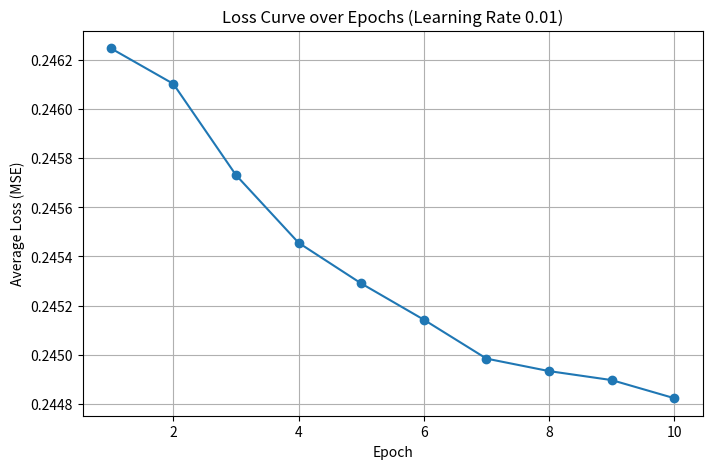

The script that saved this image:
# 2. In the above implementation use a learning rate of 0.01 and print the loss values, accuracy and weight updates. 
#    Plot the loss curve. Explain the inference you make from the observations regrading the loss values, accuracy and weight updates.

import numpy as np
import matplotlib.pyplot as plt

# Set random seed for reproducibility
np.random.seed(42)

# Activation Functions and Derivatives
def sigmoid(z):
    return 1 / (1 + np.exp(-z))

def sigmoid_deriv(a):
    # Derivative assuming input a is the sigmoid activation output
    return a * (1 - a)

# Hyperparameters and Network Architecture
input_dim = 3        # 3 input features
hidden_dim1 = 4      # 1st hidden layer: 4 neurons
hidden_dim2 = 4      # 2nd hidden layer: 4 neurons
output_dim = 2       # Output layer: 2 neurons

learning_rate = 0.01  # Changed learning rate from 0.1 to 0.01
momentum = 0.9
epochs = 10
batch_size = 10
num_samples = 100

# Initialize Weights and Biases (small random values)
W1 = np.random.randn(input_dim, hidden_dim1) * 0.1
b1 = np.random.randn(1, hidden_dim1) * 0.1

W2 = np.random.randn(hidden_dim1, hidden_dim2) * 0.1
b2 = np.random.randn(1, hidden_dim2) * 0.1

W3 = np.random.randn(hidden_dim2, output_dim) * 0.1
b3 = np.random.randn(1, output_dim) * 0.1

# Initialize momentum velocities for weights and biases (all zeros)
vW1 = np.zeros_like(W1)
vb1 = np.zeros_like(b1)
vW2 = np.zeros_like(W2)
vb2 = np.zeros_like(b2)
vW3 = np.zeros_like(W3)
vb3 = np.zeros_like(b3)

# Create Training Data
# Generate 100 random samples for inputs (features)
X = np.random.rand(num_samples, input_dim)

# Generate random binary targets for 2 classes (one-hot style)
Y = np.random.randint(0, 2, size=(num_samples, output_dim))

# Helper Functions for Loss and Accuracy
def mse_loss(y_true, y_pred):
    return np.mean((y_true - y_pred) ** 2)

def compute_accuracy(y_true, y_pred):
    # Threshold predictions at 0.5 for binary classification
    preds = (y_pred >= 0.5).astype(int)
    # Count a sample as correct if all output neurons match the target exactly
    correct = np.all(preds == y_true, axis=1)
    return np.mean(correct)

# Training Loop
loss_history = []  # Record loss per epoch

num_batches = num_samples // batch_size

for epoch in range(1, epochs + 1):
    # Shuffle the training data at the start of each epoch
    indices = np.arange(num_samples)
    np.random.shuffle(indices)
    X_shuffled = X[indices]
    Y_shuffled = Y[indices]
    
    epoch_loss = 0.0
    update_magnitudes = {'W1': [], 'W2': [], 'W3': []}
    
    for b in range(num_batches):
        start = b * batch_size
        end = start + batch_size
        X_batch = X_shuffled[start:end]
        Y_batch = Y_shuffled[start:end]
        
        # 1. Forward Propagation
        z1 = np.dot(X_batch, W1) + b1
        a1 = sigmoid(z1)
        
        z2 = np.dot(a1, W2) + b2
        a2 = sigmoid(z2)
        
        z3 = np.dot(a2, W3) + b3
        a3 = sigmoid(z3)  # Final output
        
        # 2. Compute Loss
        loss = mse_loss(Y_batch, a3)
        epoch_loss += loss
        
        # 3. Backpropagation
        error3 = a3 - Y_batch  # derivative of MSE loss
        delta3 = error3 * sigmoid_deriv(a3)
        
        # Gradients for W3 and b3
        dW3 = np.dot(a2.T, delta3) / batch_size
        db3 = np.sum(delta3, axis=0, keepdims=True) / batch_size
        
        # Hidden Layer 2
        error2 = np.dot(delta3, W3.T)
        delta2 = error2 * sigmoid_deriv(a2)
        dW2 = np.dot(a1.T, delta2) / batch_size
        db2 = np.sum(delta2, axis=0, keepdims=True) / batch_size
        
        # Hidden Layer 1
        error1 = np.dot(delta2, W2.T)
        delta1 = error1 * sigmoid_deriv(a1)
        dW1 = np.dot(X_batch.T, delta1) / batch_size
        db1 = np.sum(delta1, axis=0, keepdims=True) / batch_size
        
        # 4. Update Parameters using SGD with Momentum
        
        # Update W3 and b3
        vW3 = momentum * vW3 + learning_rate * dW3
        vb3 = momentum * vb3 + learning_rate * db3
        W3_prev = W3.copy()
        b3_prev = b3.copy()
        W3 -= vW3
        b3 -= vb3
        update_magnitudes['W3'].append(np.linalg.norm(W3 - W3_prev))
        
        # Update W2 and b2
        vW2 = momentum * vW2 + learning_rate * dW2
        vb2 = momentum * vb2 + learning_rate * db2
        W2_prev = W2.copy()
        b2_prev = b2.copy()
        W2 -= vW2
        b2 -= vb2
        update_magnitudes['W2'].append(np.linalg.norm(W2 - W2_prev))
        
        # Update W1 and b1
        vW1 = momentum * vW1 + learning_rate * dW1
        vb1 = momentum * vb1 + learning_rate * db1
        W1_prev = W1.copy()
        b1_prev = b1.copy()
        W1 -= vW1
        b1 -= vb1
        update_magnitudes['W1'].append(np.linalg.norm(W1 - W1_prev))
    
    avg_epoch_loss = epoch_loss / num_batches
    loss_history.append(avg_epoch_loss)
    
    # Compute training accuracy on the full training set
    a1_full = sigmoid(np.dot(X, W1) + b1)
    a2_full = sigmoid(np.dot(a1_full, W2) + b2)
    a3_full = sigmoid(np.dot(a2_full, W3) + b3)
    accuracy = compute_accuracy(Y, a3_full)
    
    # Average weight update magnitude for display
    avg_update_W1 = np.mean(update_magnitudes['W1'])
    avg_update_W2 = np.mean(update_magnitudes['W2'])
    avg_update_W3 = np.mean(update_magnitudes['W3'])
    
    print(f"Epoch {epoch:2d} | Loss: {avg_epoch_loss:.4f} | Accuracy: {accuracy * 100:.2f}%")
    print(f"   Avg Weight Update - W1: {avg_update_W1:.4f}, W2: {avg_update_W2:.4f}, W3: {avg_update_W3:.4f}")


# Plot the Loss Curve

plt.figure(figsize=(8, 5))
plt.plot(range(1, epochs + 1), loss_history, marker='o')
plt.xlabel("Epoch")
plt.ylabel("Average Loss (MSE)")
plt.title("Loss Curve over Epochs (Learning Rate 0.01)")
plt.grid(True)
plt.show()


# RESULT

# Epoch  1 | Loss: 0.2462 | Accuracy: 28.00%
#          Avg Weight Update - W1: 0.0000, W2: 0.0000, W3: 0.0006

# Epoch  2 | Loss: 0.2461 | Accuracy: 28.00%
#          Avg Weight Update - W1: 0.0000, W2: 0.0001, W3: 0.0013

# Epoch  3 | Loss: 0.2457 | Accuracy: 28.00%
#          Avg Weight Update - W1: 0.0000, W2: 0.0000, W3: 0.0011

# Epoch  4 | Loss: 0.2455 | Accuracy: 28.00%
#          Avg Weight Update - W1: 0.0000, W2: 0.0000, W3: 0.0009

# Epoch  5 | Loss: 0.2453 | Accuracy: 28.00%
#          Avg Weight Update - W1: 0.0000, W2: 0.0000, W3: 0.0011

# Epoch  6 | Loss: 0.2451 | Accuracy: 28.00%
#          Avg Weight Update - W1: 0.0000, W2: 0.0000, W3: 0.0010

# Epoch  7 | Loss: 0.2450 | Accuracy: 28.00%
#          Avg Weight Update - W1: 0.0000, W2: 0.0000, W3: 0.0007

# Epoch  8 | Loss: 0.2449 | Accuracy: 28.00%
#          Avg Weight Update - W1: 0.0000, W2: 0.0000, W3: 0.0009

# Epoch  9 | Loss: 0.2449 | Accuracy: 28.00%
#          Avg Weight Update - W1: 0.0000, W2: 0.0000, W3: 0.0009

# Epoch 10 | Loss: 0.2448 | Accuracy: 28.00%
#          Avg Weight Update - W1: 0.0000, W2: 0.0000, W3: 0.0006